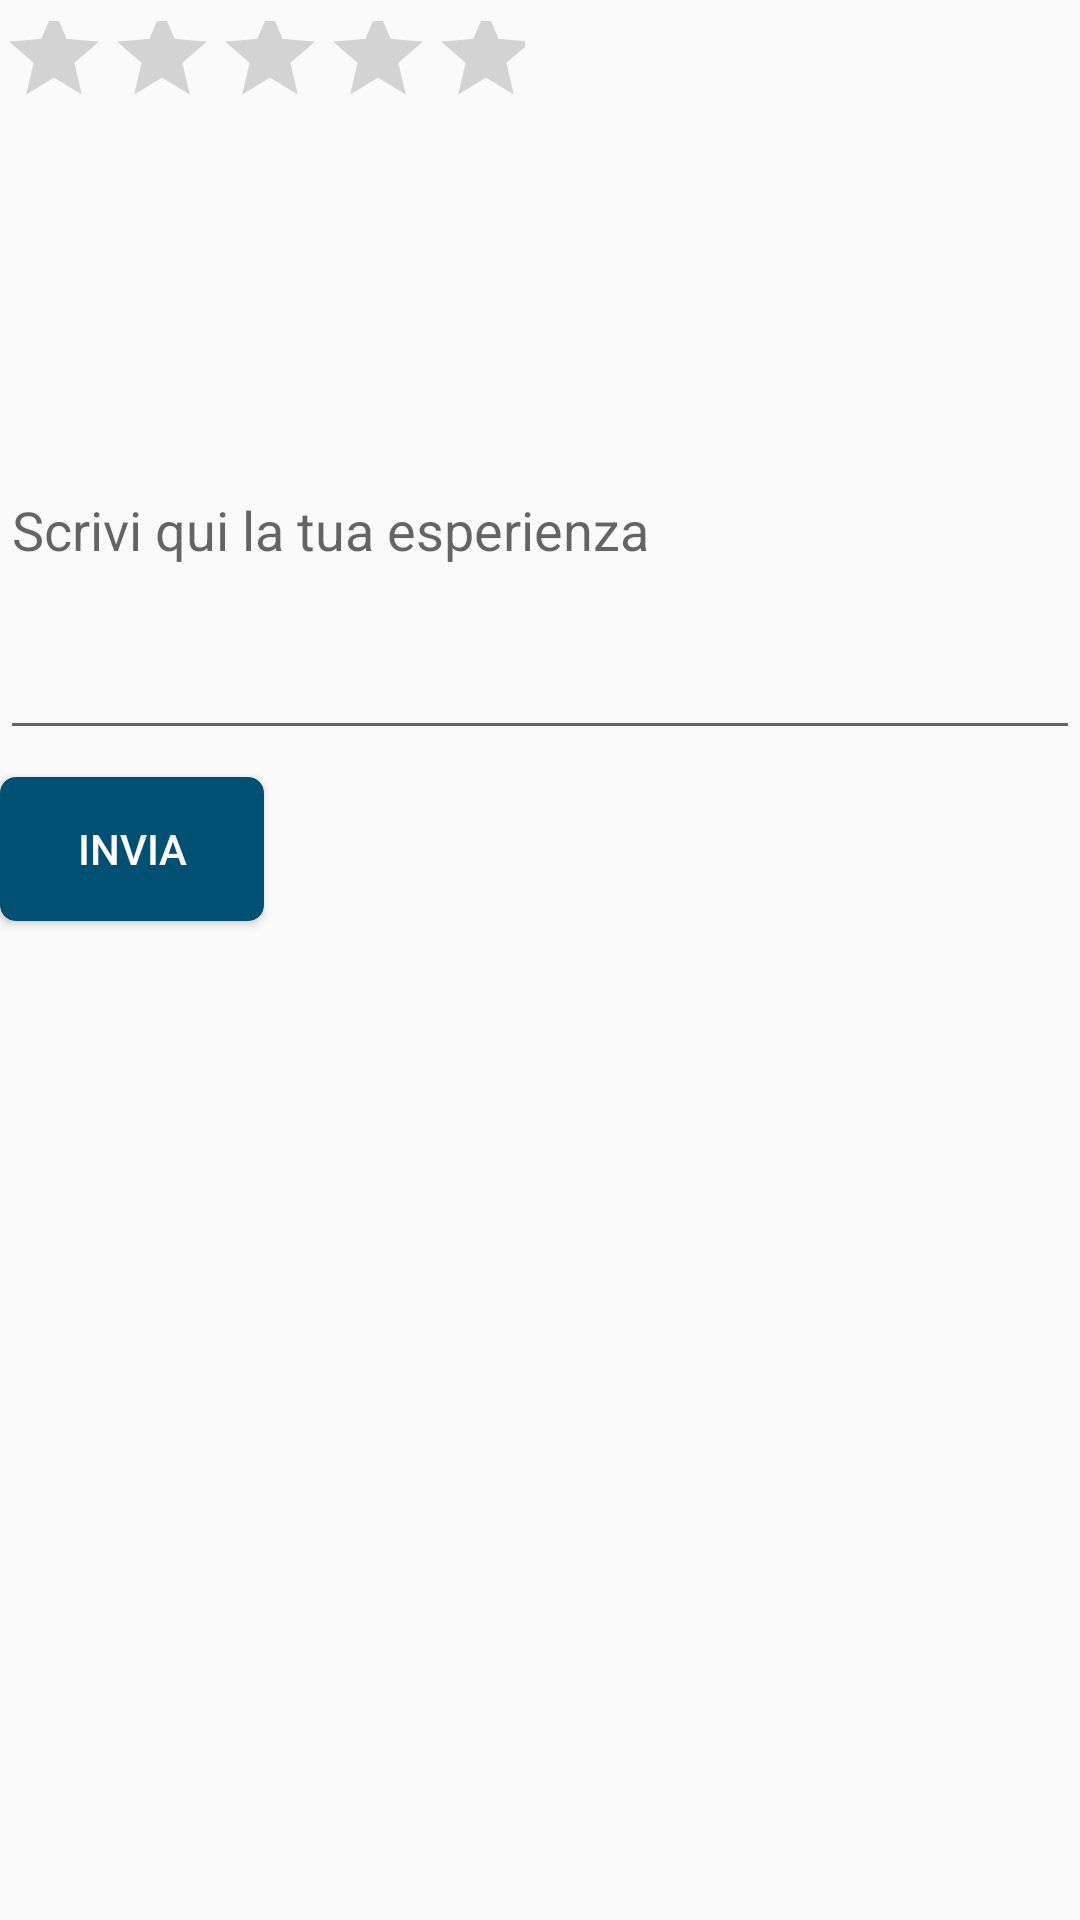

Here is an Android app screen rendered from its layout file. Give the layout XML and the strings, colors and styles it references.
<!-- AndroidManifest.xml: application theme AppTheme -->
<!-- res/layout/template_rating_form.xml -->
<?xml version="1.0" encoding="utf-8"?>
<LinearLayout
    xmlns:android="http://schemas.android.com/apk/res/android"
    android:layout_width="match_parent"
    android:layout_height="wrap_content"
    android:orientation="vertical"
    android:background="@drawable/profile_backgournd"
    >


    <RatingBar
        android:id="@+id/ratingBarGeneral2"
        style="@android:style/Widget.Material.RatingBar.Indicator"
        android:layout_width="175dp"
        android:layout_height="50dp"
        android:isIndicator="true"
        android:numStars="5"
        android:rating="0"
        android:stepSize="1.0" />


    <EditText
        android:id="@+id/writeYourExp"
        android:layout_width="match_parent"
        android:layout_height="150dp"
        android:layout_alignParentStart="true"
        android:layout_marginBottom="9dp"
        android:layout_marginTop="50dp"
        android:hint="Scrivi qui la tua esperienza"></EditText>

    <Button
        android:id="@+id/button"
        android:layout_width="wrap_content"
        android:layout_height="wrap_content"
        android:layout_marginBottom="12dp"
        android:background="@drawable/register_button"
        android:text="Invia"
        android:textColor="@color/white" />
</LinearLayout>
<!-- resources referenced by this layout -->
<resources>
  <color name="white">#fff</color>
  <!-- drawable register_button (drawable) -->
  <?xml version="1.0" encoding="utf-8"?>
  <selector xmlns:android="http://schemas.android.com/apk/res/android">
  
      <item android:state_pressed="false" android:state_focused="false">
          <shape>
              <solid android:color="#005073"/>
              <stroke
                  android:width="0.1dp"
                  android:color="#005073"/>
              <corners android:radius="5dp"/>
          </shape>
      </item>
  
      <item android:state_pressed="true" android:state_focused="true">
          <shape>
              <solid android:color="#14b48c"/>
              <stroke
                  android:width="0.1dp"
                  android:color="#00ffc0"/>
              <corners android:radius="5dp"/>
          </shape>
      </item>
      <item android:state_pressed="true" android:state_focused="false">
          <shape>
              <solid android:color="#005073"/>
              <stroke
                  android:width="0.1dp"
                  android:color="#005073"/>
              <corners android:radius="5dp"/>
          </shape>
      </item>
  </selector>
  <style name="AppTheme" parent="Theme.AppCompat.Light.DarkActionBar">
          
          <item name="colorPrimary">@color/colorPrimary</item>
          <item name="colorPrimaryDark">@color/colorPrimaryDark</item>
          <item name="colorAccent">@color/colorAccent</item>
          <item name="android:textColorPrimary">@color/textToolbar</item>
      </style>
  <color name="colorPrimary">#E0E0E0</color>
  <color name="colorPrimaryDark">#303F9F</color>
  <color name="colorAccent">#7fa7b9</color>
  <color name="textToolbar">#005073</color>
</resources>
